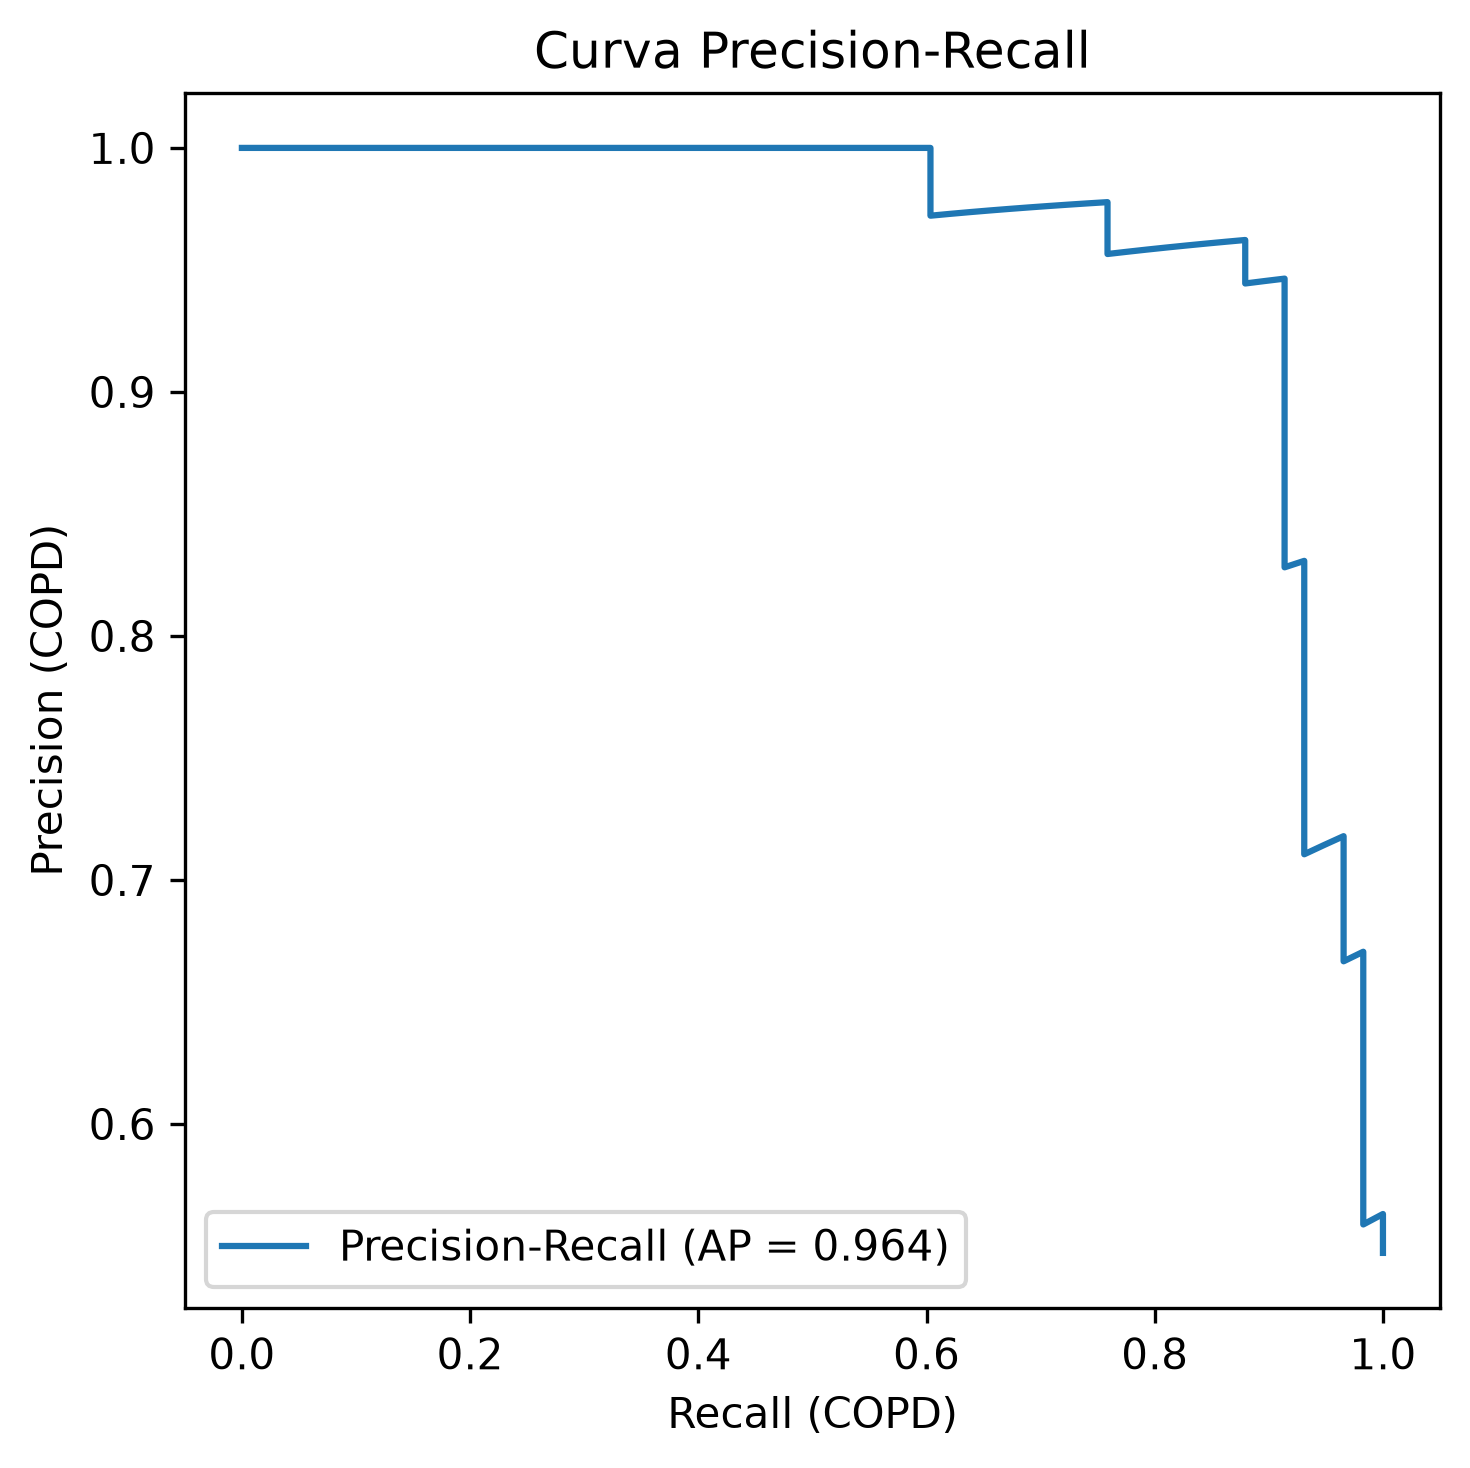

Data behind this chart, as committed beside it:
precision, recall, umbral
0.5472, 1.0, -1.481
0.5524, 1.0, -1.289
0.5577, 1.0, -1.267
0.5631, 1.0, -1.257
0.5588, 0.9828, -1.215
0.5644, 0.9828, -1.116
0.57, 0.9828, -1.107
0.5758, 0.9828, -1.104
0.5816, 0.9828, -1.084
0.5876, 0.9828, -0.9953
0.5938, 0.9828, -0.9699
0.6, 0.9828, -0.9384
0.6064, 0.9828, -0.9287
0.6129, 0.9828, -0.9159
0.6196, 0.9828, -0.8622
0.6264, 0.9828, -0.8543
0.6333, 0.9828, -0.8361
0.6404, 0.9828, -0.8182
0.6477, 0.9828, -0.7757
0.6552, 0.9828, -0.7512
0.6628, 0.9828, -0.7209
0.6706, 0.9828, -0.7166
0.6667, 0.9655, -0.7087
0.6747, 0.9655, -0.6868
0.6829, 0.9655, -0.678
0.6914, 0.9655, -0.6254
0.7, 0.9655, -0.6146
0.7089, 0.9655, -0.6089
0.7179, 0.9655, -0.6061
0.7143, 0.9483, -0.5917
0.7105, 0.931, -0.5811
0.72, 0.931, -0.5803
0.7297, 0.931, -0.5198
0.7397, 0.931, -0.4895
0.75, 0.931, -0.4616
0.7606, 0.931, -0.4568
0.7714, 0.931, -0.3986
0.7826, 0.931, -0.3804
0.7941, 0.931, -0.3759
0.806, 0.931, -0.3691
0.8182, 0.931, -0.3367
0.8308, 0.931, -0.3124
0.8281, 0.9138, -0.3041
0.8413, 0.9138, -0.2957
0.8548, 0.9138, -0.2175
0.8689, 0.9138, -0.2131
0.8833, 0.9138, -0.1731
0.8983, 0.9138, -0.1286
0.9138, 0.9138, -0.1103
0.9298, 0.9138, -0.03414
0.9464, 0.9138, 0.04295
0.9455, 0.8966, 0.08287
0.9444, 0.8793, 0.2334
0.9623, 0.8793, 0.2917
0.9615, 0.8621, 0.3916
0.9608, 0.8448, 0.4355
0.96, 0.8276, 0.4952
0.9592, 0.8103, 0.5876
0.9583, 0.7931, 0.5877
0.9574, 0.7759, 0.5942
... 47 more rows
